The GitHub repository shrinidhi0811/leaflookalike-detector contains a labelled image folder "dataset_bg_removed" with 10 categories: alpinia galanga, azadirachta indica, basella alba, jasminum, mentha, murraya koenigii, nerium oleander, plectranthus amboinicus, syzygium jambos, trigonella foenum graecum. Examples follow, each with its label.

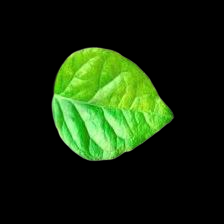
Label: jasminum

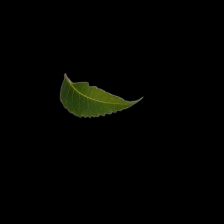
Label: azadirachta indica

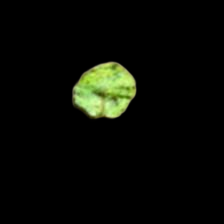
Label: mentha

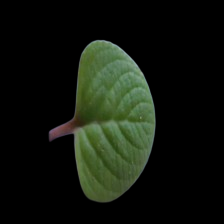
Label: plectranthus amboinicus

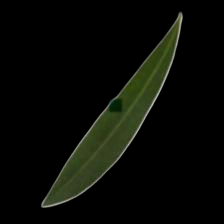
Label: nerium oleander

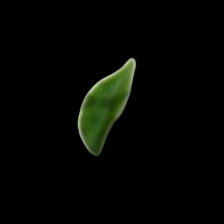
Label: murraya koenigii
